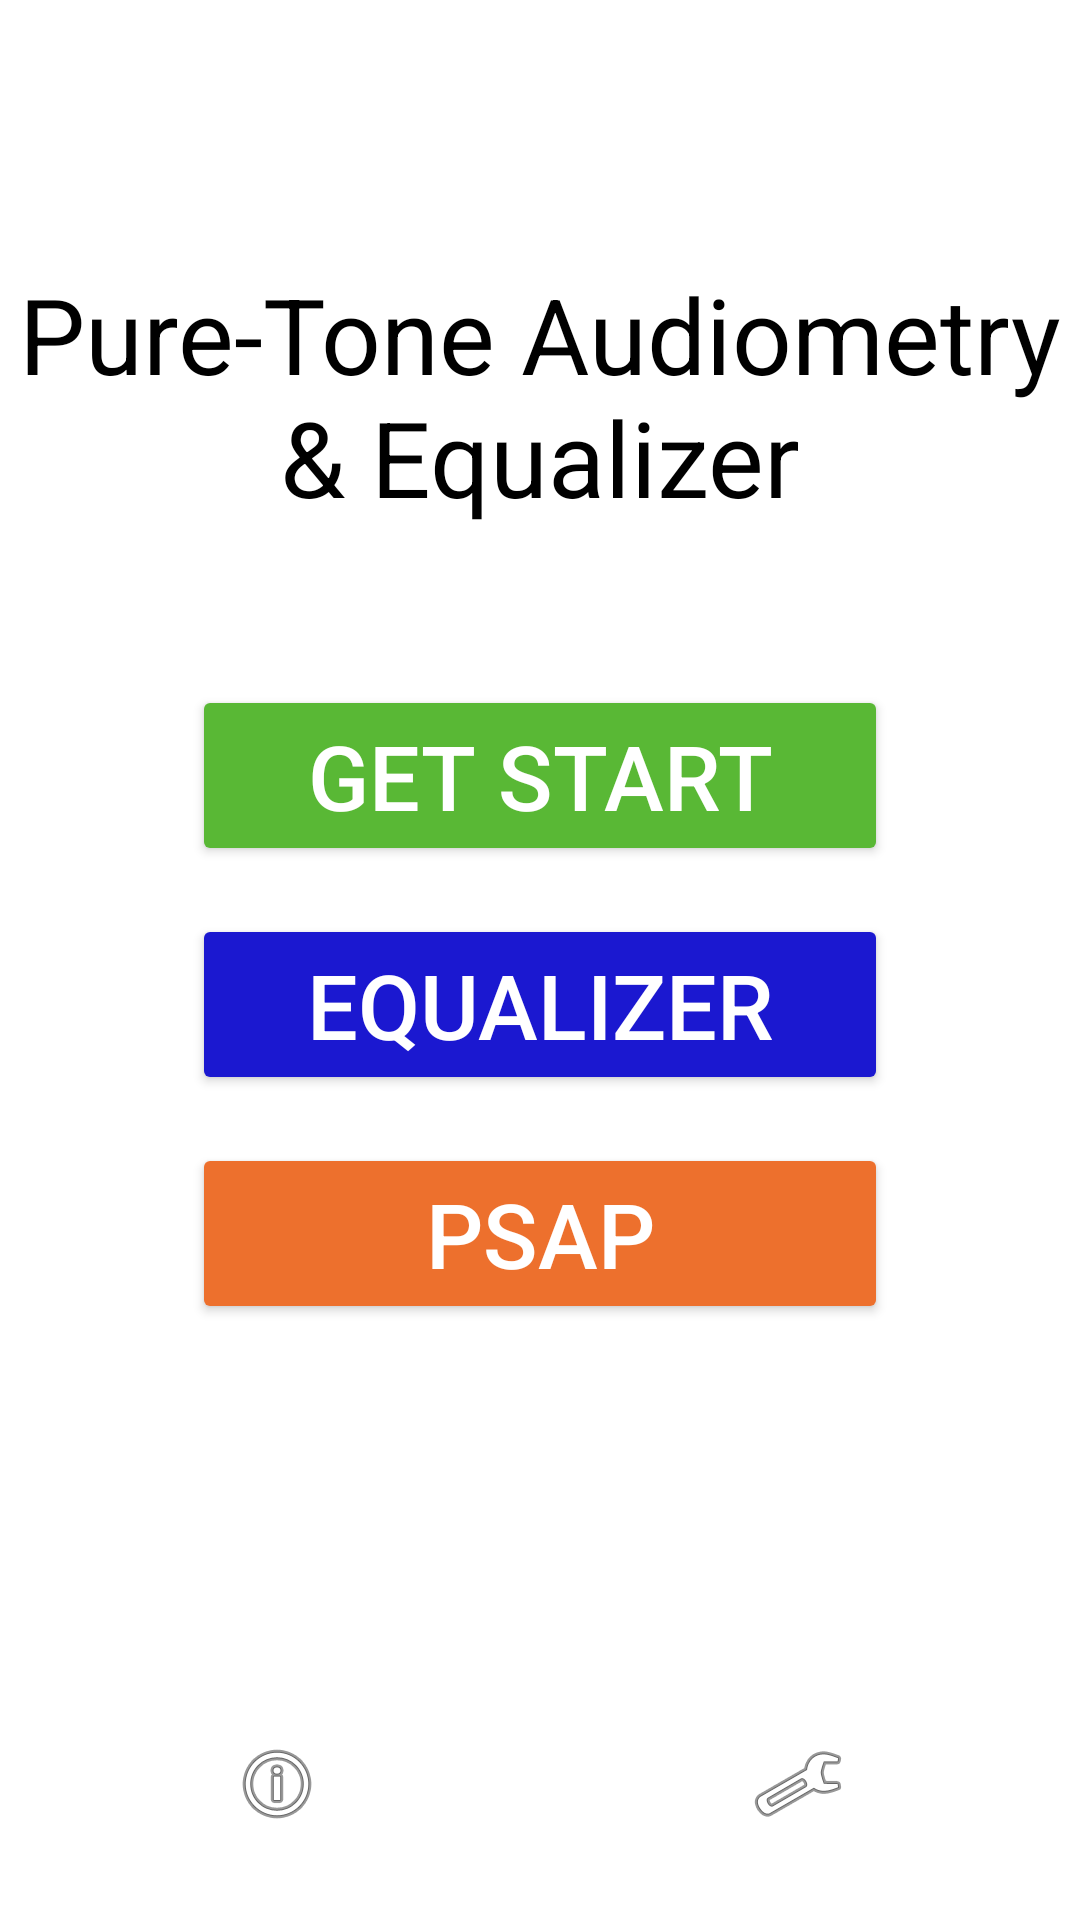

Reconstruct the res/layout file that produces this screen, plus the resources it refers to.
<!-- AndroidManifest.xml: activity theme Theme.PureToneEqualizer_250223 -->
<!-- res/layout/activity_main.xml -->
<?xml version="1.0" encoding="utf-8"?>
<androidx.constraintlayout.widget.ConstraintLayout xmlns:android="http://schemas.android.com/apk/res/android"
    xmlns:app="http://schemas.android.com/apk/res-auto"
    xmlns:tools="http://schemas.android.com/tools"
    android:layout_width="match_parent"
    android:layout_height="match_parent"
    tools:context=".MainActivity">

    <androidx.constraintlayout.widget.Guideline
        android:id="@+id/guideline_center_horizontal"
        android:layout_width="wrap_content"
        android:layout_height="wrap_content"
        android:orientation="horizontal"
        app:layout_constraintGuide_percent="0.5"
        tools:ignore="MissingClass" />

    <TextView
        android:id="@+id/textView_title"
        android:layout_width="wrap_content"
        android:layout_height="wrap_content"
        android:layout_marginTop="88dp"
        android:text="Pure-Tone Audiometry &amp; Equalizer"
        android:textAlignment="center"
        android:textColor="@android:color/black"
        android:textSize="35sp"
        app:layout_constraintEnd_toEndOf="parent"
        app:layout_constraintHorizontal_bias="0.0"
        app:layout_constraintStart_toStartOf="parent"
        app:layout_constraintTop_toTopOf="parent" />

    <Button
        android:id="@+id/button_get_start"
        android:layout_width="0dp"
        android:layout_height="wrap_content"
        android:layout_marginStart="64dp"
        android:layout_marginTop="32dp"
        android:layout_marginEnd="64dp"
        android:backgroundTint="#59B835"
        android:text="Get start"
        android:textColor="@android:color/white"
        android:textSize="30sp"
        app:layout_constraintBottom_toTopOf="@+id/guideline_center_horizontal"
        app:layout_constraintEnd_toEndOf="parent"
        app:layout_constraintHorizontal_bias="0.0"
        app:layout_constraintStart_toStartOf="parent"
        app:layout_constraintTop_toBottomOf="@+id/textView_title"
        app:layout_constraintVertical_bias="0.397"
        app:layout_constraintVertical_chainStyle="packed" />

    <Button
        android:id="@+id/button_equalizer"
        android:layout_width="0dp"
        android:layout_height="wrap_content"
        android:text="Equalizer"
        android:textSize="30sp"
        android:textColor="@android:color/white"
        android:backgroundTint="#1B18D0"
        app:layout_constraintTop_toBottomOf="@+id/button_get_start"
        app:layout_constraintStart_toStartOf="@id/button_get_start"
        app:layout_constraintEnd_toEndOf="@id/button_get_start"
        android:layout_marginTop="16dp" />

    <Button
        android:id="@+id/button_psap"
        android:layout_width="0dp"
        android:layout_height="wrap_content"
        android:text="PSAP"
        android:textSize="30sp"
        android:textColor="@android:color/white"
        android:backgroundTint="#ED702D"
        app:layout_constraintTop_toBottomOf="@+id/button_equalizer"
        app:layout_constraintStart_toStartOf="@id/button_equalizer"
        app:layout_constraintEnd_toEndOf="@id/button_equalizer"
        android:layout_marginTop="16dp" />


    <ImageButton
        android:id="@+id/imageButton_setting"
        android:layout_width="60dp"
        android:layout_height="53dp"
        android:layout_marginTop="568dp"
        android:layout_marginEnd="64dp"
        android:background="?android:attr/selectableItemBackgroundBorderless"
        android:src="@android:drawable/ic_menu_preferences"
        app:layout_constraintEnd_toEndOf="parent"
        app:layout_constraintTop_toTopOf="parent" />

    <ImageButton
        android:id="@+id/imageButton_info"
        android:layout_width="60dp"
        android:layout_height="53dp"
        android:layout_marginStart="52dp"
        android:layout_marginTop="568dp"
        android:background="?android:attr/selectableItemBackgroundBorderless"
        android:src="@android:drawable/ic_menu_info_details"
        android:visibility="visible"
        app:layout_constraintEnd_toStartOf="@+id/imageButton_setting"
        app:layout_constraintHorizontal_bias="0.083"
        app:layout_constraintStart_toStartOf="parent"
        app:layout_constraintTop_toTopOf="parent" />

</androidx.constraintlayout.widget.ConstraintLayout>
<!-- resources referenced by this layout -->
<resources>
  <style name="Theme.PureToneEqualizer_250223" parent="Theme.MaterialComponents.Light.DarkActionBar">  <item name="colorPrimary">@color/purple_500</item>
          <item name="colorPrimaryVariant">@color/purple_700</item>
          <item name="colorOnPrimary">@color/white</item>
          <item name="colorSecondary">@color/teal_200</item>
          <item name="colorSecondaryVariant">@color/teal_700</item>
          <item name="colorOnSecondary">@color/black</item>
          <item name="android:statusBarColor">?attr/colorPrimaryVariant</item>
      </style>
  <color name="purple_500">#FF6200EE</color>
  <color name="purple_700">#FF3700B3</color>
  <color name="white">#FFFFFFFF</color>
  <color name="teal_200">#FF03DAC5</color>
  <color name="teal_700">#FF018786</color>
  <color name="black">#FF000000</color>
</resources>
